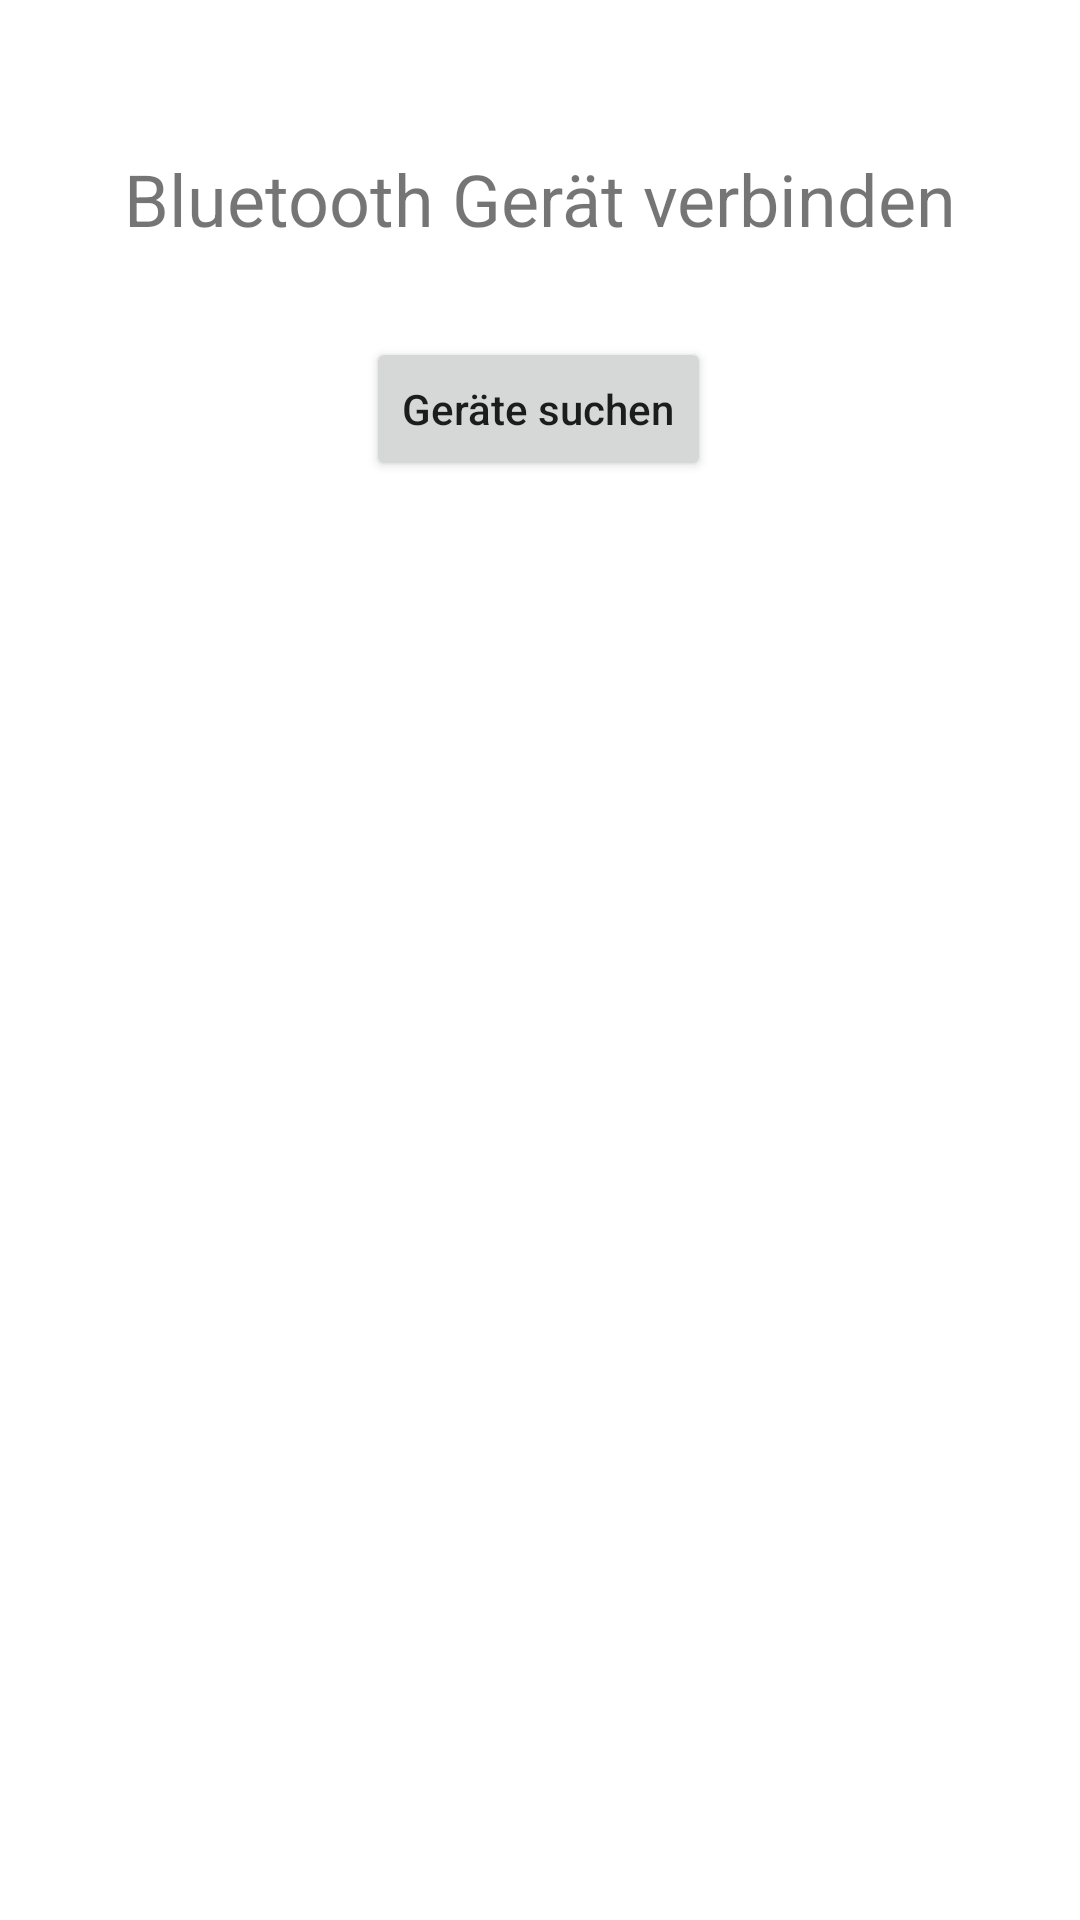

Write the Android layout XML for this screen, with the resource values it uses.
<!-- AndroidManifest.xml: application theme Theme.AppLight -->
<!-- res/layout/activity_device_scan.xml -->
<?xml version="1.0" encoding="utf-8"?>
<androidx.constraintlayout.widget.ConstraintLayout xmlns:android="http://schemas.android.com/apk/res/android"
    xmlns:app="http://schemas.android.com/apk/res-auto"
    xmlns:tools="http://schemas.android.com/tools"
    android:layout_width="match_parent"
    android:layout_height="match_parent"
    tools:context=".DeviceScanActivity">

    <Button
        android:id="@+id/searchDevicesButton"
        android:layout_width="wrap_content"
        android:layout_height="wrap_content"
        android:layout_marginTop="30dp"
        android:text="@string/search_bluetooth_device"
        android:textAllCaps="false"
        app:layout_constraintEnd_toEndOf="parent"
        app:layout_constraintHorizontal_bias="0.498"
        app:layout_constraintStart_toStartOf="parent"
        app:layout_constraintTop_toBottomOf="@+id/textView4" />

    <androidx.recyclerview.widget.RecyclerView
        android:id="@+id/rv_bluetooth_devices"
        android:layout_width="0dp"
        android:layout_height="0dp"
        android:layout_marginTop="24dp"
        app:layout_constraintBottom_toBottomOf="parent"
        app:layout_constraintEnd_toEndOf="parent"
        app:layout_constraintStart_toStartOf="parent"
        app:layout_constraintTop_toBottomOf="@+id/searchDevicesButton"
        tools:listitem="@layout/recycler_view_device">

    </androidx.recyclerview.widget.RecyclerView>

    <TextView
        android:id="@+id/textView4"
        android:layout_width="wrap_content"
        android:layout_height="wrap_content"
        android:layout_marginTop="50dp"
        android:text="@string/connect_bluetooth_device"
        android:textSize="24sp"
        app:layout_constraintEnd_toEndOf="parent"
        app:layout_constraintHorizontal_bias="0.5"
        app:layout_constraintStart_toStartOf="parent"
        app:layout_constraintTop_toTopOf="parent" />

</androidx.constraintlayout.widget.ConstraintLayout>
<!-- res/layout/recycler_view_device.xml (included above) -->
<?xml version="1.0" encoding="utf-8"?>
<androidx.constraintlayout.widget.ConstraintLayout xmlns:android="http://schemas.android.com/apk/res/android"
    xmlns:app="http://schemas.android.com/apk/res-auto"
    xmlns:tools="http://schemas.android.com/tools"
    android:layout_width="match_parent"
    android:layout_height="wrap_content"
    android:padding="8dp">

    <TextView
        android:id="@+id/device_name"
        android:layout_width="wrap_content"
        android:layout_height="wrap_content"
        android:layout_marginStart="16dp"
        android:layout_marginTop="16dp"
        android:text="Gerätename"
        android:textSize="16sp"
        app:layout_constraintStart_toStartOf="parent"
        app:layout_constraintTop_toTopOf="parent" />

    <Button
        android:id="@+id/connectButton"
        style="@style/Widget.MaterialComponents.Button.OutlinedButton"
        android:layout_width="wrap_content"
        android:layout_height="wrap_content"
        android:layout_marginTop="6dp"
        android:layout_marginEnd="24dp"
        android:text="Verbinden"
        android:textAllCaps="false"
        android:textColor="#F44336"
        android:textSize="12sp"
        app:layout_constraintEnd_toEndOf="parent"
        app:layout_constraintTop_toTopOf="parent" />

</androidx.constraintlayout.widget.ConstraintLayout>
<!-- resources referenced by this layout -->
<resources>
  <string name="connect_bluetooth_device">Bluetooth Gerät verbinden</string>
  <string name="search_bluetooth_device">Geräte suchen</string>
  <style name="Theme.AppLight" parent="Theme.MaterialComponents.DayNight.DarkActionBar">
          
          <item name="colorPrimary">@color/purple_500</item>
          <item name="colorPrimaryVariant">@color/purple_700</item>
          <item name="colorOnPrimary">@color/white</item>
          
          <item name="colorSecondary">@color/teal_200</item>
          <item name="colorSecondaryVariant">@color/teal_700</item>
          <item name="colorOnSecondary">@color/black</item>
          
          <item name="android:statusBarColor">?attr/colorPrimaryVariant</item>
          
      </style>
  <color name="purple_500">#FF6200EE</color>
  <color name="purple_700">#FF3700B3</color>
  <color name="white">#FFFFFFFF</color>
  <color name="teal_200">#FF03DAC5</color>
  <color name="teal_700">#FF018786</color>
  <color name="black">#FF000000</color>
</resources>
